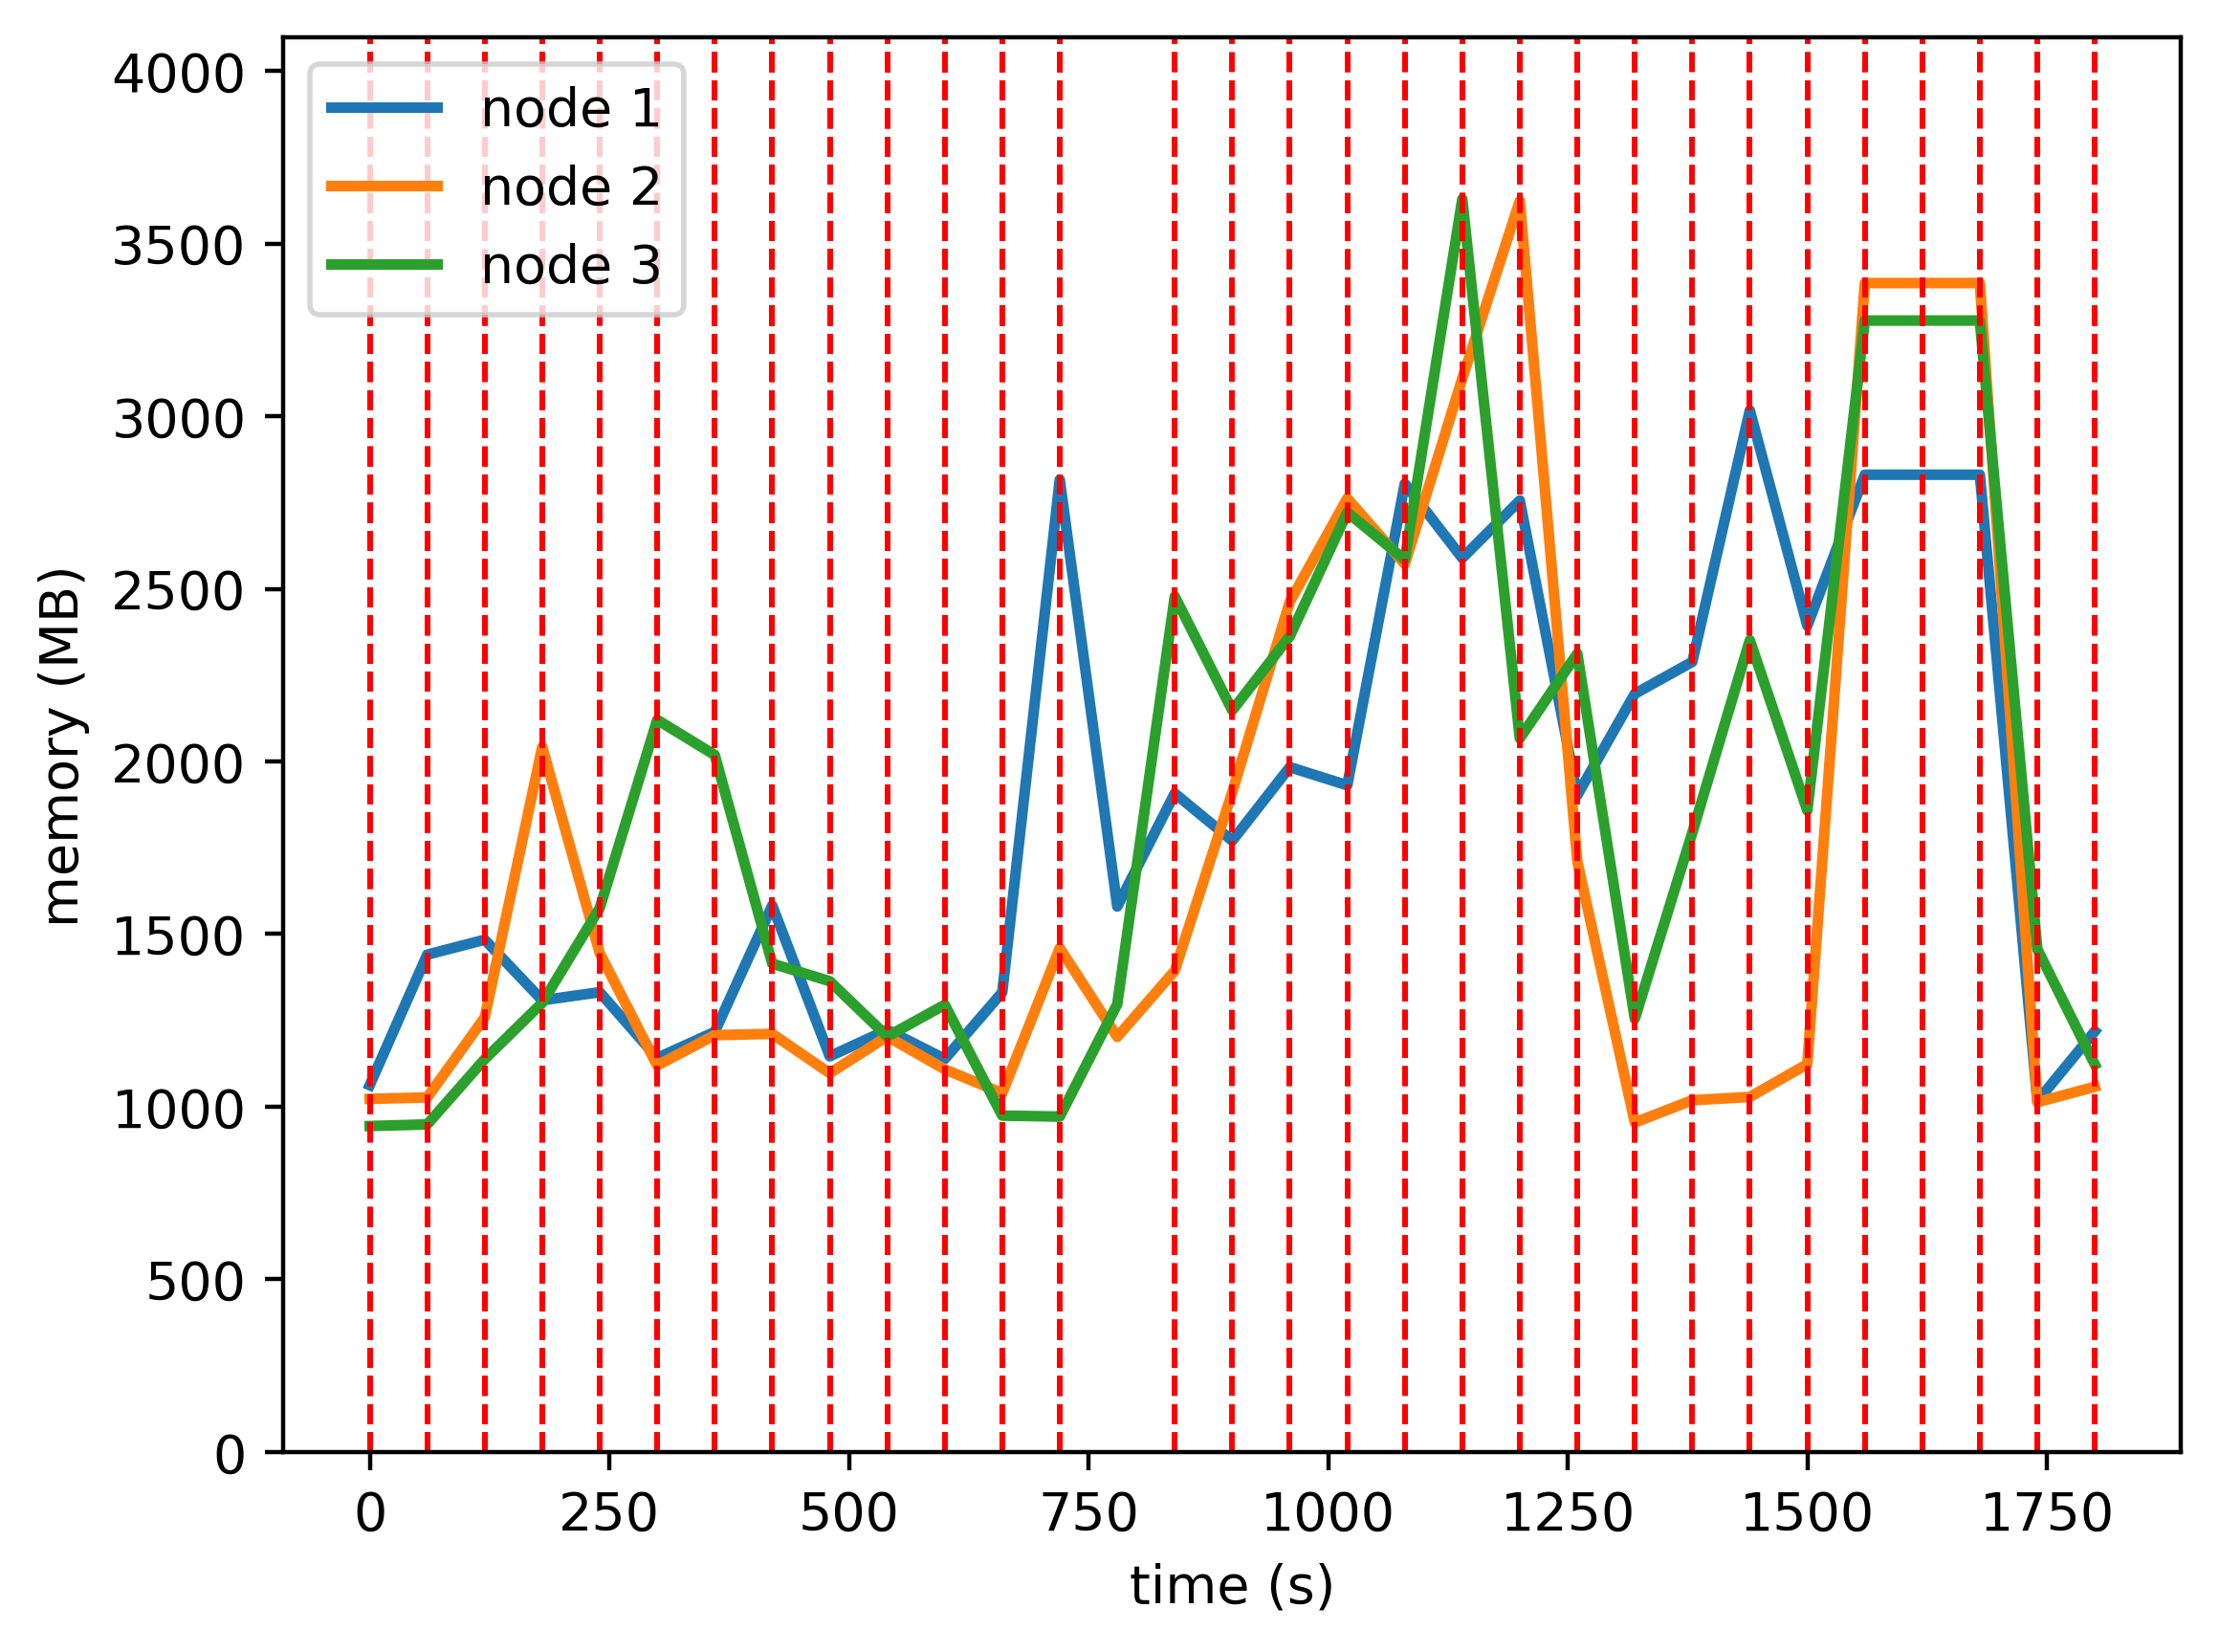

The data file committed next to this chart (first rows):
timestamp, ppgcc-m02, ppgcc-m02 pod amount, ppgcc-m03, ppgcc-m03 pod amount, ppgcc-m04, ppgcc-m04 pod amount
0, 1087876, 4, 1047276, 4, 966644, 4
60, 1475032, 12, 1051500, 0, 971528, 0
120, 1519252, 3, 1288704, 6, 1165040, 3
180, 1339600, 1, 2091264, 9, 1332020, 2
240, 1363624, 2, 1479312, 2, 1613256, 8
300, 1168528, 1, 1146144, 1, 2171352, 10
360, 1245880, 2, 1236300, 7, 2067204, 3
420, 1620568, 8, 1239996, 2, 1448388, 2
480, 1173484, 1, 1123440, 1, 1396248, 10
540, 1251892, 1, 1232208, 11, 1232208, 0
600, 1165696, 1, 1134792, 1, 1326192, 10
660, 1363036, 12, 1064304, 0, 997620, 0
720, 2883676, 1, 1494360, 11, 994716, 0
780, 1617928, 1, 1231116, 1, 1328280, 10
840, 1953208, 1, 1427268, 1, 2537268, 10
900, 1812892, 1, 1956984, 5, 2199480, 6
960, 2031088, 2, 2521548, 6, 2419128, 4
1020, 1977364, 4, 2828196, 4, 2786880, 4
1080, 2871928, 3, 2633228, 3, 2646564, 6
1140, 2651156, 2, 3183932, 7, 3715940, 3
1200, 2822044, 8, 3710496, 2, 2116420, 2
1260, 1948024, 1, 1751724, 1, 2368012, 10
1320, 2248720, 1, 977280, 9, 1284820, 2
1380, 2343364, 1, 1043280, 1, 1836752, 10
1440, 3089164, 1, 1052916, 1, 2407520, 10
1500, 2450760, 1, 1150332, 5, 1902620, 6
1560, 2898392, 1, 3466832, 8, 3355676, 3
1620, 2898392, 1, 3466832, 8, 3355676, 3
1620, 2898392, 1, 3466832, 8, 3355676, 3
1680, 2898392, 1, 3466832, 8, 3355676, 3
1740, 1040344, 1, 1037260, 1, 1491080, 10
1800, 1247696, 4, 1083160, 4, 1149200, 4
